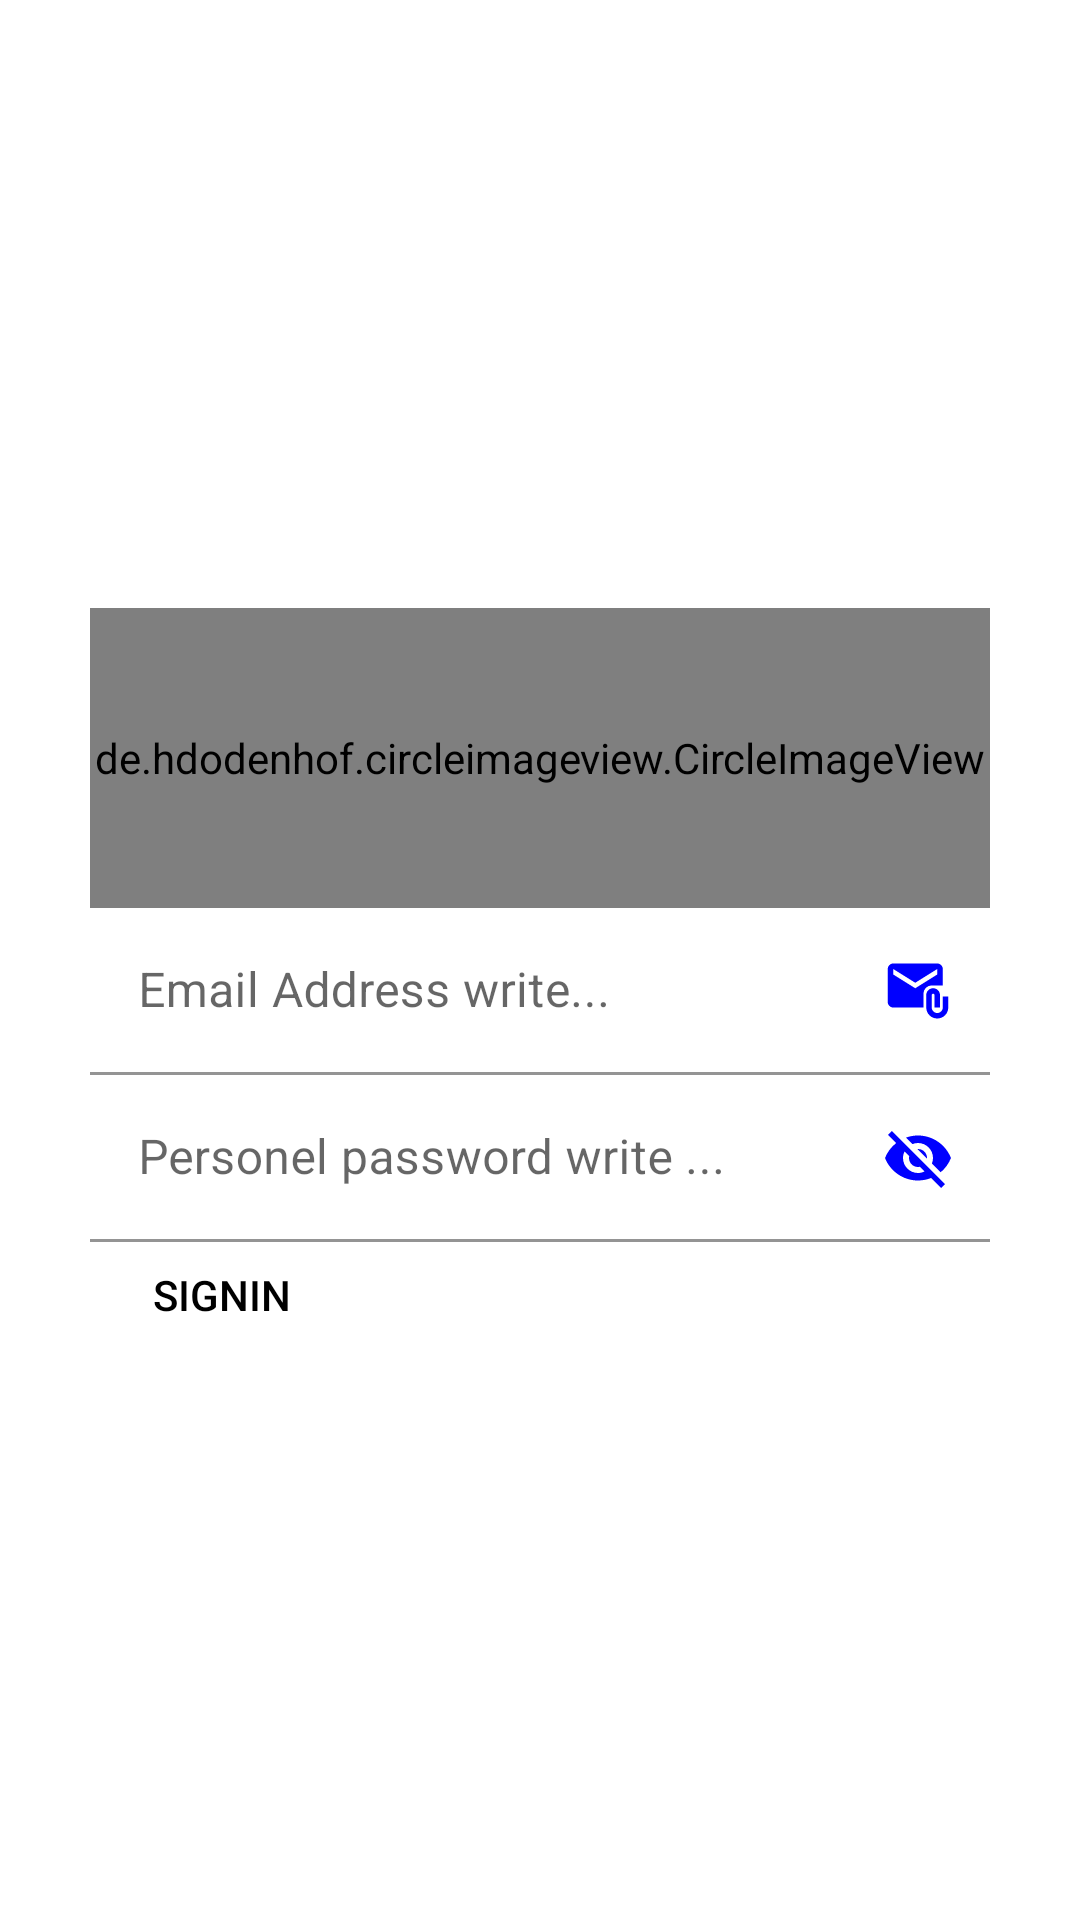

Here is an Android app screen rendered from its layout file. Give the layout XML and the strings, colors and styles it references.
<!-- AndroidManifest.xml: application theme Theme.PeerToPeerMessage -->
<!-- res/layout/activity_register.xml -->
<?xml version="1.0" encoding="utf-8"?>
<RelativeLayout xmlns:android="http://schemas.android.com/apk/res/android"
    xmlns:app="http://schemas.android.com/apk/res-auto"
    xmlns:tools="http://schemas.android.com/tools"
    android:layout_width="match_parent"
    android:layout_height="match_parent"
    tools:context=".RegisterActivity">

    <ScrollView
        android:layout_width="300dp"
        android:layout_height="wrap_content"
        android:layout_centerInParent="true">

    <LinearLayout
        android:layout_width="match_parent"
        android:layout_height="wrap_content"
        android:orientation="vertical">

       <de.hdodenhof.circleimageview.CircleImageView
           android:id="@+id/register_circleImageView"
           android:layout_width="match_parent"
           android:layout_height="100dp"
           android:src="@drawable/person"
           android:layout_marginTop="12dp"/>

        
        <com.google.android.material.textfield.TextInputLayout
            android:layout_width="match_parent"
            android:layout_height="wrap_content"
            android:hint="@string/email"
            app:endIconCheckable="true"
            app:endIconDrawable="@drawable/email_22"
            app:endIconMode="custom"
            app:endIconTint="#0000FF"
            app:boxBackgroundColor="@color/white">
            <com.google.android.material.textfield.TextInputEditText
                android:id="@+id/register_editText_EmailAddress"
                android:layout_width="match_parent"
                android:layout_height="wrap_content" />
        </com.google.android.material.textfield.TextInputLayout>

        
        <com.google.android.material.textfield.TextInputLayout
            android:layout_width="match_parent"
            android:layout_height="wrap_content"
            android:hint="@string/passwd"
            app:boxBackgroundColor="@color/white"
            app:endIconMode="password_toggle"
            app:endIconTint="#0000FF">
            <com.google.android.material.textfield.TextInputEditText
                android:id="@+id/register_editText_Password"
                android:layout_width="match_parent"
                android:layout_height="wrap_content"/>
        </com.google.android.material.textfield.TextInputLayout>

        
        <Button
            android:id="@+id/register_button_submit"
            android:layout_width="wrap_content"
            android:layout_height="35dp"
            android:text="@string/signin"
            android:background="@android:color/transparent"
            android:textColor="@color/black"/>
    </LinearLayout>
    </ScrollView>
</RelativeLayout>
<!-- resources referenced by this layout -->
<resources>
  <color name="black">#FF000000</color>
  <color name="white">#FFFFFFFF</color>
  <!-- drawable email_22 (drawable) -->
  <vector android:height="22dp" android:tint="#000000"
      android:viewportHeight="24" android:viewportWidth="24"
      android:width="22dp" xmlns:android="http://schemas.android.com/apk/res/android">
      <path android:fillColor="@android:color/white" android:pathData="M21,10V4c0,-1.1 -0.9,-2 -2,-2H3C1.9,2 1.01,2.9 1.01,4L1,16c0,1.1 0.9,2 2,2h11v-5c0,-1.66 1.34,-3 3,-3H21zM11,11L3,6V4l8,5l8,-5v2L11,11z"/>
      <path android:fillColor="@android:color/white" android:pathData="M21,14v4c0,1.1 -0.9,2 -2,2s-2,-0.9 -2,-2v-4.5c0,-0.28 0.22,-0.5 0.5,-0.5s0.5,0.22 0.5,0.5V18h2v-4.5c0,-1.38 -1.12,-2.5 -2.5,-2.5S15,12.12 15,13.5V18c0,2.21 1.79,4 4,4s4,-1.79 4,-4v-4H21z"/>
  </vector>
  <!-- drawable person: jpg bitmap (drawable-v24, 45322 bytes) -->
  <string name="email">Email Address write...</string>
  <string name="passwd">Personel password write ...</string>
  <string name="signin">SignIn</string>
  <style name="Theme.PeerToPeerMessage" parent="Theme.MaterialComponents.DayNight.NoActionBar">
          
          <item name="colorPrimary">@color/purple_500</item>
          <item name="colorPrimaryDark">@color/purple_700</item>
          <item name="colorAccent">@color/teal_200</item>
          
      </style>
  <color name="purple_500">#FF6200EE</color>
  <color name="purple_700">#FF3700B3</color>
  <color name="teal_200">#FF03DAC5</color>
</resources>
